Run: headless pygame with SDL's dummy video driver; simulated clock (each Clock.tick advances the game by its frame time, no real sleeping); random seed 0; keys injected as events and as key.get_pressed() state; no mouse input.
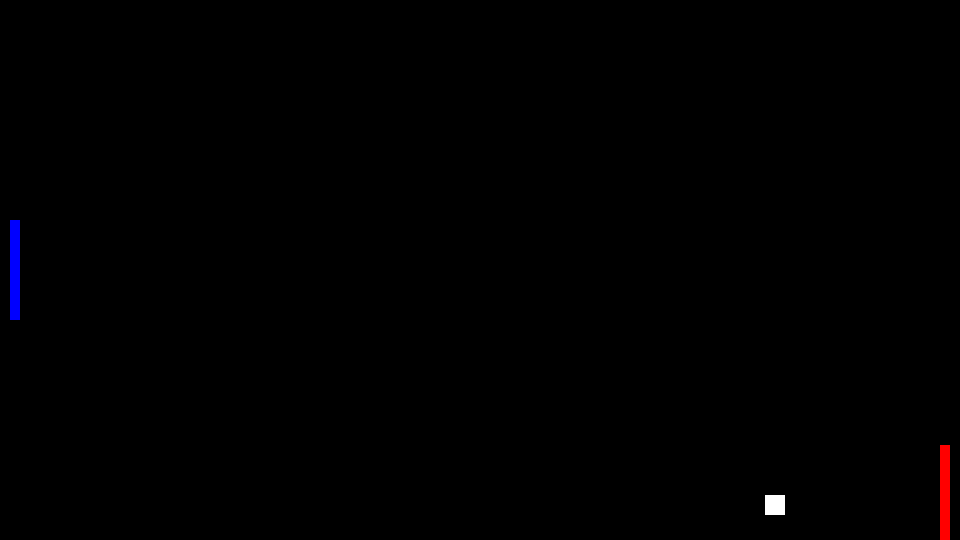
Frame 1 of 4 · flips 1–60 · no input
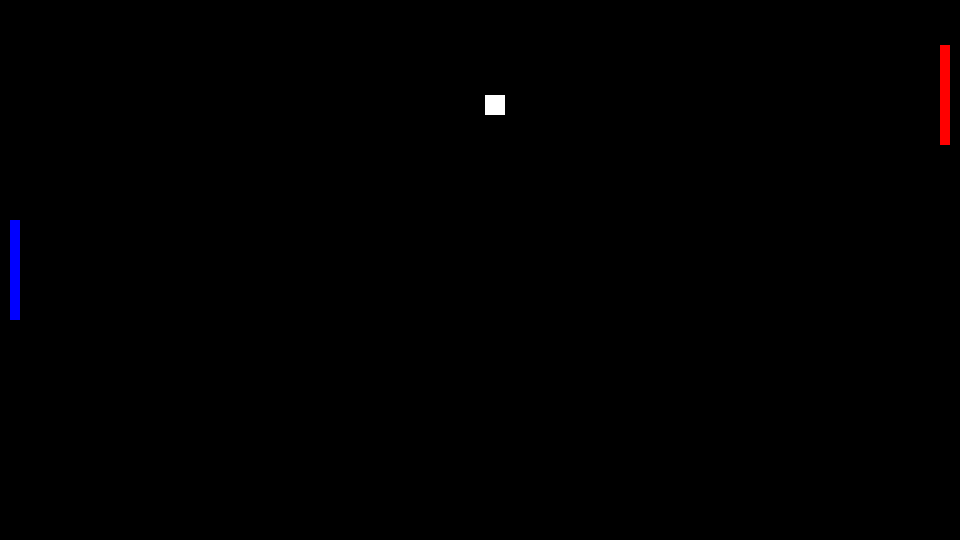
Frame 2 of 4 · flips 61–180 · tapped SPACE, RETURN · held RIGHT (→), D
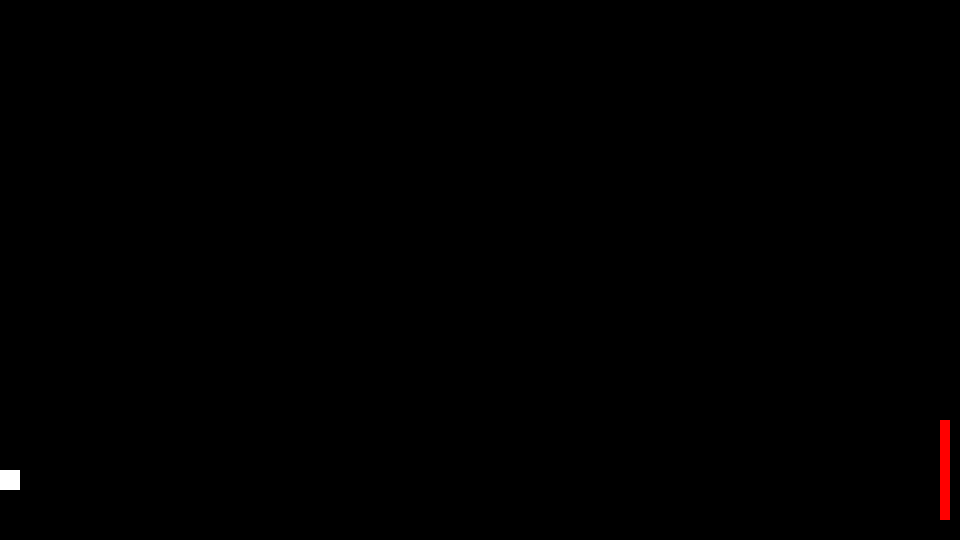
Frame 3 of 4 · flips 181–300 · held DOWN (↓), S
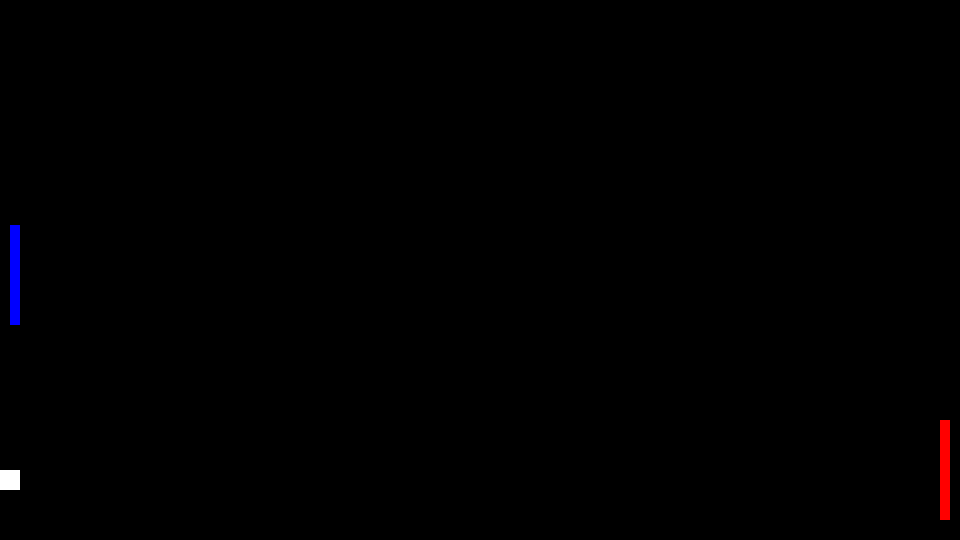
Frame 4 of 4 · flips 301–420 · held LEFT (←), A, UP (↑), W

The pygame program that drew these frames:

import pygame
from pygame.locals import *
pygame.init

##-------------------------------------//Variables//-------------------------------------##
x = 470
xspeed = 5
y = 260
yspeed = 5

enemyx = 940
enemyy = 0

playerx = 10
playery = 220

delay = 25

##-------------------------------------//Creating Window//-------------------------------------##

####--------------------------------------------------------------------------------------------------------------------------------------------------------------------####
####------------------------------------------------------------------/////DO NOT ALTER THE BELOW/////------------------------------------------------------------------####
window = pygame.display.set_mode((960,540))


running = True
while running == True:
    pygame.time.delay(delay)
    # This will repeat


    # checks if x button is pressed to quit the game
    for event in pygame.event.get():
        if event.type == pygame.QUIT:
            running = False
####------------------------------------------------------------------/////DO NOT ALTER THE ABOVE/////------------------------------------------------------------------####
####--------------------------------------------------------------------------------------------------------------------------------------------------------------------#### 
            
##-------------------------------------//Creating Objects//-------------------------------------##
    
#--------------------------------/The Ball/--------------------------------#
    window.fill((0,0,0))
    pygame.draw.rect(window, (255,255,255), (x,y,20,20))
    x = x + xspeed
    y = y + yspeed

    if (x > 940):
        xspeed = 0
        yspeed = 0
    if (5 > x):
        xspeed = 0
        yspeed = 0
    if (y > 520):
        yspeed = -yspeed
    if (0 > y):
        yspeed = -yspeed

#--------------------------------/Enemy Pad/--------------------------------#
    pygame.draw.rect(window, (255,0,0), (enemyx, enemyy, 10, 100))
    enemyy = y - 50
#--------------------------------//Pad Collision//--------------------------------#
    if(y > enemyy and y < enemyy + 100):
        if(x > enemyx - 20):
            xspeed = -xspeed
    
#--------------------------------/Player Pad/--------------------------------#
    pygame.draw.rect(window, (0,0,255), (playerx, playery, 10, 100))
    
    if(y > playery and y > playery - 100):
        if(x == playerx + 10):
            xspeed = -xspeed
    
##-------------------------------------//Keybinds//-------------------------------------##

    keys = pygame.key.get_pressed()
    if keys[K_UP]:
        playery = playery - 5
        
    keys = pygame.key.get_pressed()
    if keys[K_DOWN]:
        playery = playery + 5

####----------------------------------------------------------------------/////END OF SCRIPT/////----------------------------------------------------------------------####
        
    pygame.display.update() #updates screen
pygame.quit()
